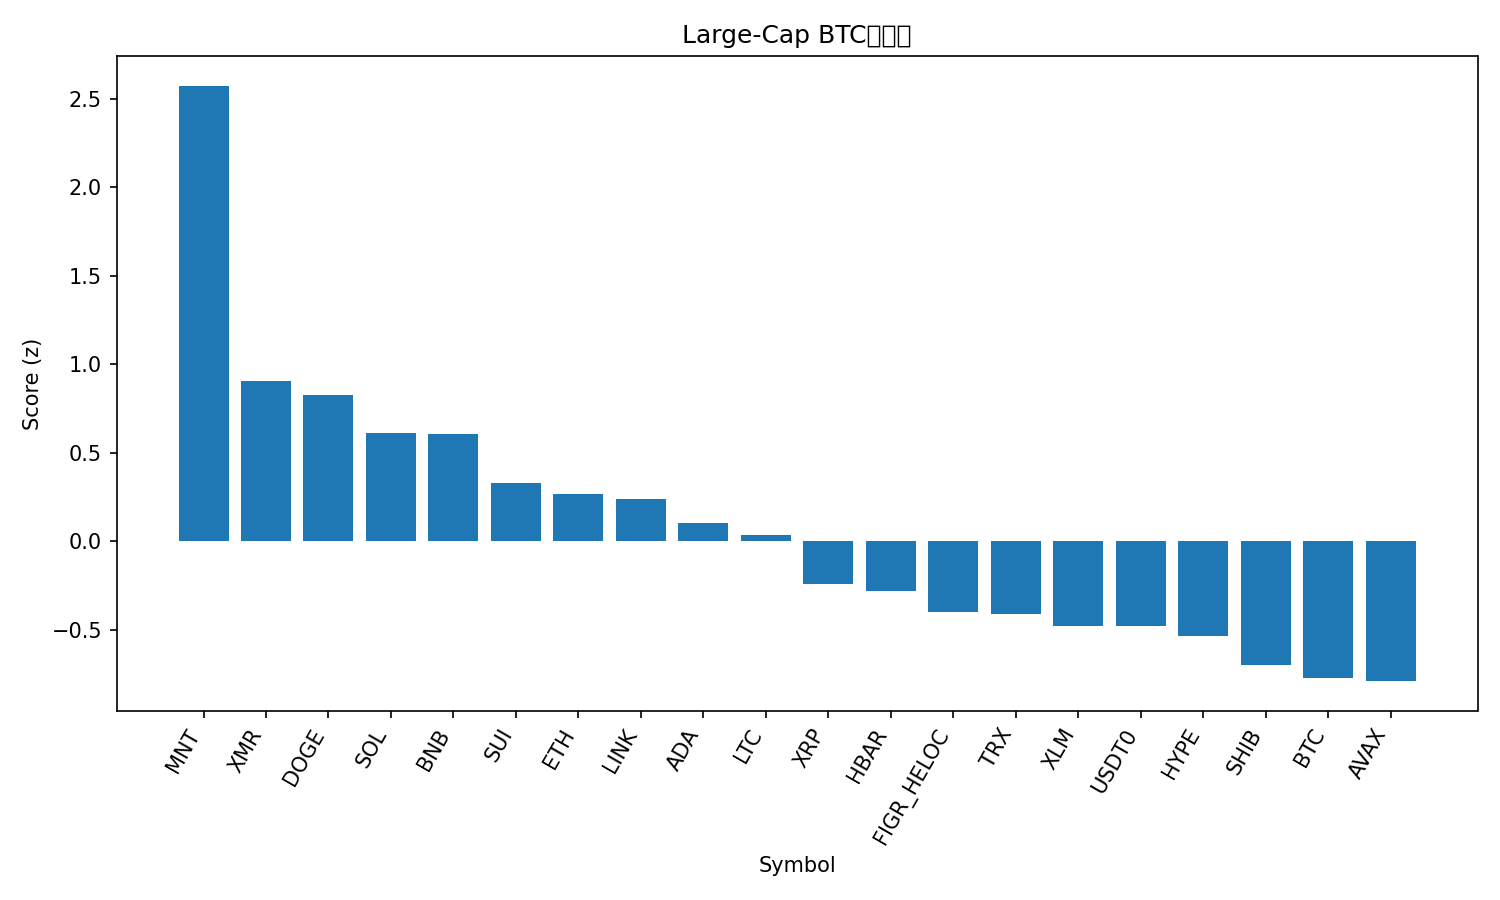

Values plotted in this chart, from the file beside it:
rank, name, symbol, price_btc, price_usd, pct_1h_btc, pct_24h_btc, pct_7d_btc, market_cap_rank, market_cap_usd, volume_usd, score
1, Mantle, MNT, 1.641e-05, 1.76, 0.7797, 7.698, 13.68, 34, 5711725978, 190426897, 2.575
2, Monero, XMR, 0.002902, 310.5, 0.1862, 6.531, 8.01, 35, 5727433508, 155999655, 0.9082
3, Dogecoin, DOGE, 1.78e-06, 0.1905, 0.5016, 2.329, 5.659, 10, 28844628673, 1128986675, 0.8282
4, Solana, SOL, 0.001751, 187.3, 0.4266, 1.222, 8.457, 6, 102500061028, 3762280659, 0.6144
5, BNB, BNB, 0.01023, 1095, 0.6015, 0.7715, 0.7079, 4, 152363525279, 2507037575, 0.6059
6, Sui, SUI, 2.338e-05, 2.5, 0.2643, 2.724, 4.183, 22, 9075534042, 615572141, 0.3267
7, Ethereum, ETH, 0.03653, 3909, 0.2857, 1.04, 7.007, 2, 471483377033, 19320764874, 0.2677
8, Chainlink, LINK, 0.0001575, 16.85, 0.4055, 0.8821, 1.741, 17, 11742762634, 403652541, 0.2403
9, Cardano, ADA, 5.93e-06, 0.6343, 0.317, 0.9326, 2.88, 11, 23194387572, 526798069, 0.1054
10, Litecoin, LTC, 0.0008605, 92.08, 0.2705, 1.403, 1.763, 30, 7036488491, 350178546, 0.03608
11, XRP, XRP, 2.205e-05, 2.36, 0.1069, 1.212, 4.159, 5, 141513135818, 2337455324, -0.24
12, Hedera, HBAR, 1.54e-06, 0.1653, 0.1755, 0.7986, 1.178, 31, 7008113985, 139366480, -0.2843
13, Figure Heloc, FIGR_HELOC, 9.35e-06, 1.0, 0.1577, -0.3003, 3.533, 15, 13083031175, 2000, -0.4028
14, TRON, TRX, 2.94e-06, 0.3146, 0.07704, 0.5827, 4.104, 9, 29782509820, 417447557, -0.4114
15, Stellar, XLM, 2.93e-06, 0.3137, 0.08763, 0.592, 1.824, 19, 10039896958, 132357532, -0.478
16, USDT0, USDT0, 9.35e-06, 1.0, 0.1088, -0.312, 4.242, 28, 7730799700, 205046463, -0.4799
17, Hyperliquid, HYPE, 0.0003423, 36.63, -0.25, 4.653, 2.271, 20, 9920903190, 298074512, -0.5384
18, Shiba Inu, SHIB, 9.256e-11, 9.9e-06, -0.03089, 0.5949, 2.592, 33, 5840889979, 119702825, -0.6991
19, Bitcoin, BTC, 1.0, 106997, 0.0, 0.0, 0.0, 1, 2132947785000, 28470559381, -0.7738
20, Avalanche, AVAX, 0.000189, 20.22, -0.04727, 1.009, -0.5382, 26, 8633599941, 316304411, -0.7912
21, Bitcoin Cash, BCH, 0.004344, 464.8, -0.02373, -2.328, -5.732, 21, 9269686986, 176884760, -1.47
